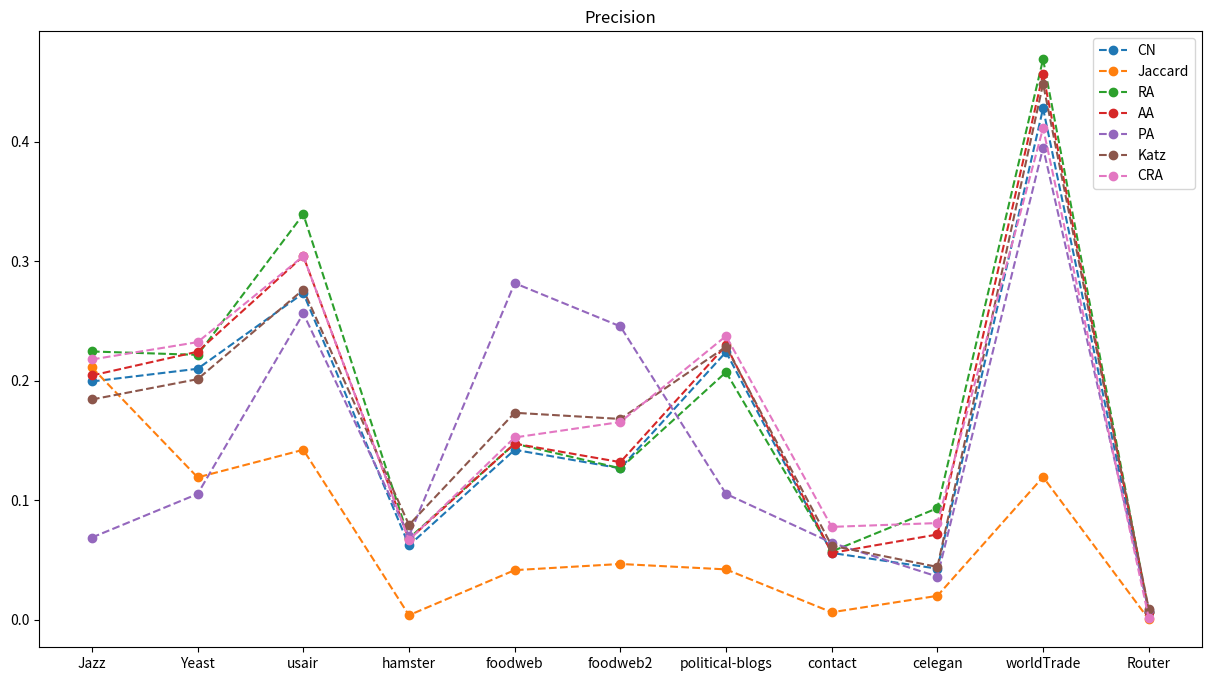

Here is the Python script that generated this plot:
import matplotlib.pyplot as plt

index=['Jazz','Yeast','usair','hamster','foodweb','foodweb2','political-blogs','contact','celegan','worldTrade','Router']    # 以0开始的递增序列作为x轴数据
#开启一个窗口，num设置子图数量，figsize设置窗口大小，dpi设置分辨率
fig = plt.figure(num=1, figsize=(15, 8),dpi=80)
CN = [
    0.199329983,  0.209964912,  0.273273273,    0.062040524 ,   0.142118863  ,
    0.126614987,  0.224039248,  0.055757576,
    0.042584435,  0.427983539,  0.00604009
]
Jaccard = [
    0.211055276 ,   0.119017544,    0.142142142 ,
    0.003586157 ,   0.041343669 ,   0.046511628 ,
    0.04197329 ,   0.006060606,
    0.019823789 ,   0.119341564 ,   0.000199124,
]
RA = [
    0.224455611 ,   0.221614035 ,   0.339339339,
    0.067957683  ,  0.147286822,    0.126614987 ,
    0.20714091    ,0.056969697,
    0.093245228   , 0.469135802,    0.006637462
]
AA = [
    0.204355109,    0.224280702 ,   0.304304304 ,   0.067061144,
    0.147286822 ,   0.131782946   , 0.229490324,    0.055757576,
    0.071218796 ,   0.456790123,    0.006637462,
]
PA = [
    0.068676717	,0.105122807	,0.256256256,	0.06993007,
    0.281653747	,0.245478036	,0.105205778,	0.064242424	,
    0.035976505	,0.395061728	,0.008164078
]
Katz = [
    0.184254606,    0.201263158 ,   0.276276276 ,
    0.079254079,    0.173126615  ,  0.167958656,
    0.228400109 ,   0.061818182,
    0.044052863  ,  0.448559671,    0.008894199
]
CRA = [
0.217755444,0.232280702,	0.304324324	,0.06652322,
    0.15245478,	0.165374677	,0.237394385,	0.077575758,
    0.080763583,0.411522634,	0.001393867

]

#直接用plt.plot画图，第一个参数是表示横轴的序列，第二个参数是表示纵轴的序列
plt.plot(index,CN,'--o',label='CN')
plt.plot(index,Jaccard,'--o',label = 'Jaccard')
plt.plot(index,RA ,'--o',label = 'RA')
plt.plot(index,AA,'--o',label = 'AA')
plt.plot(index,PA,'--o',label = 'PA')
plt.plot(index,Katz,'--o',label = 'Katz')
plt.plot(index,CRA,'--o',label = 'CRA')
plt.legend()  #显示上面的label
plt.title('Precision')
#显示绘图结果
plt.show()
